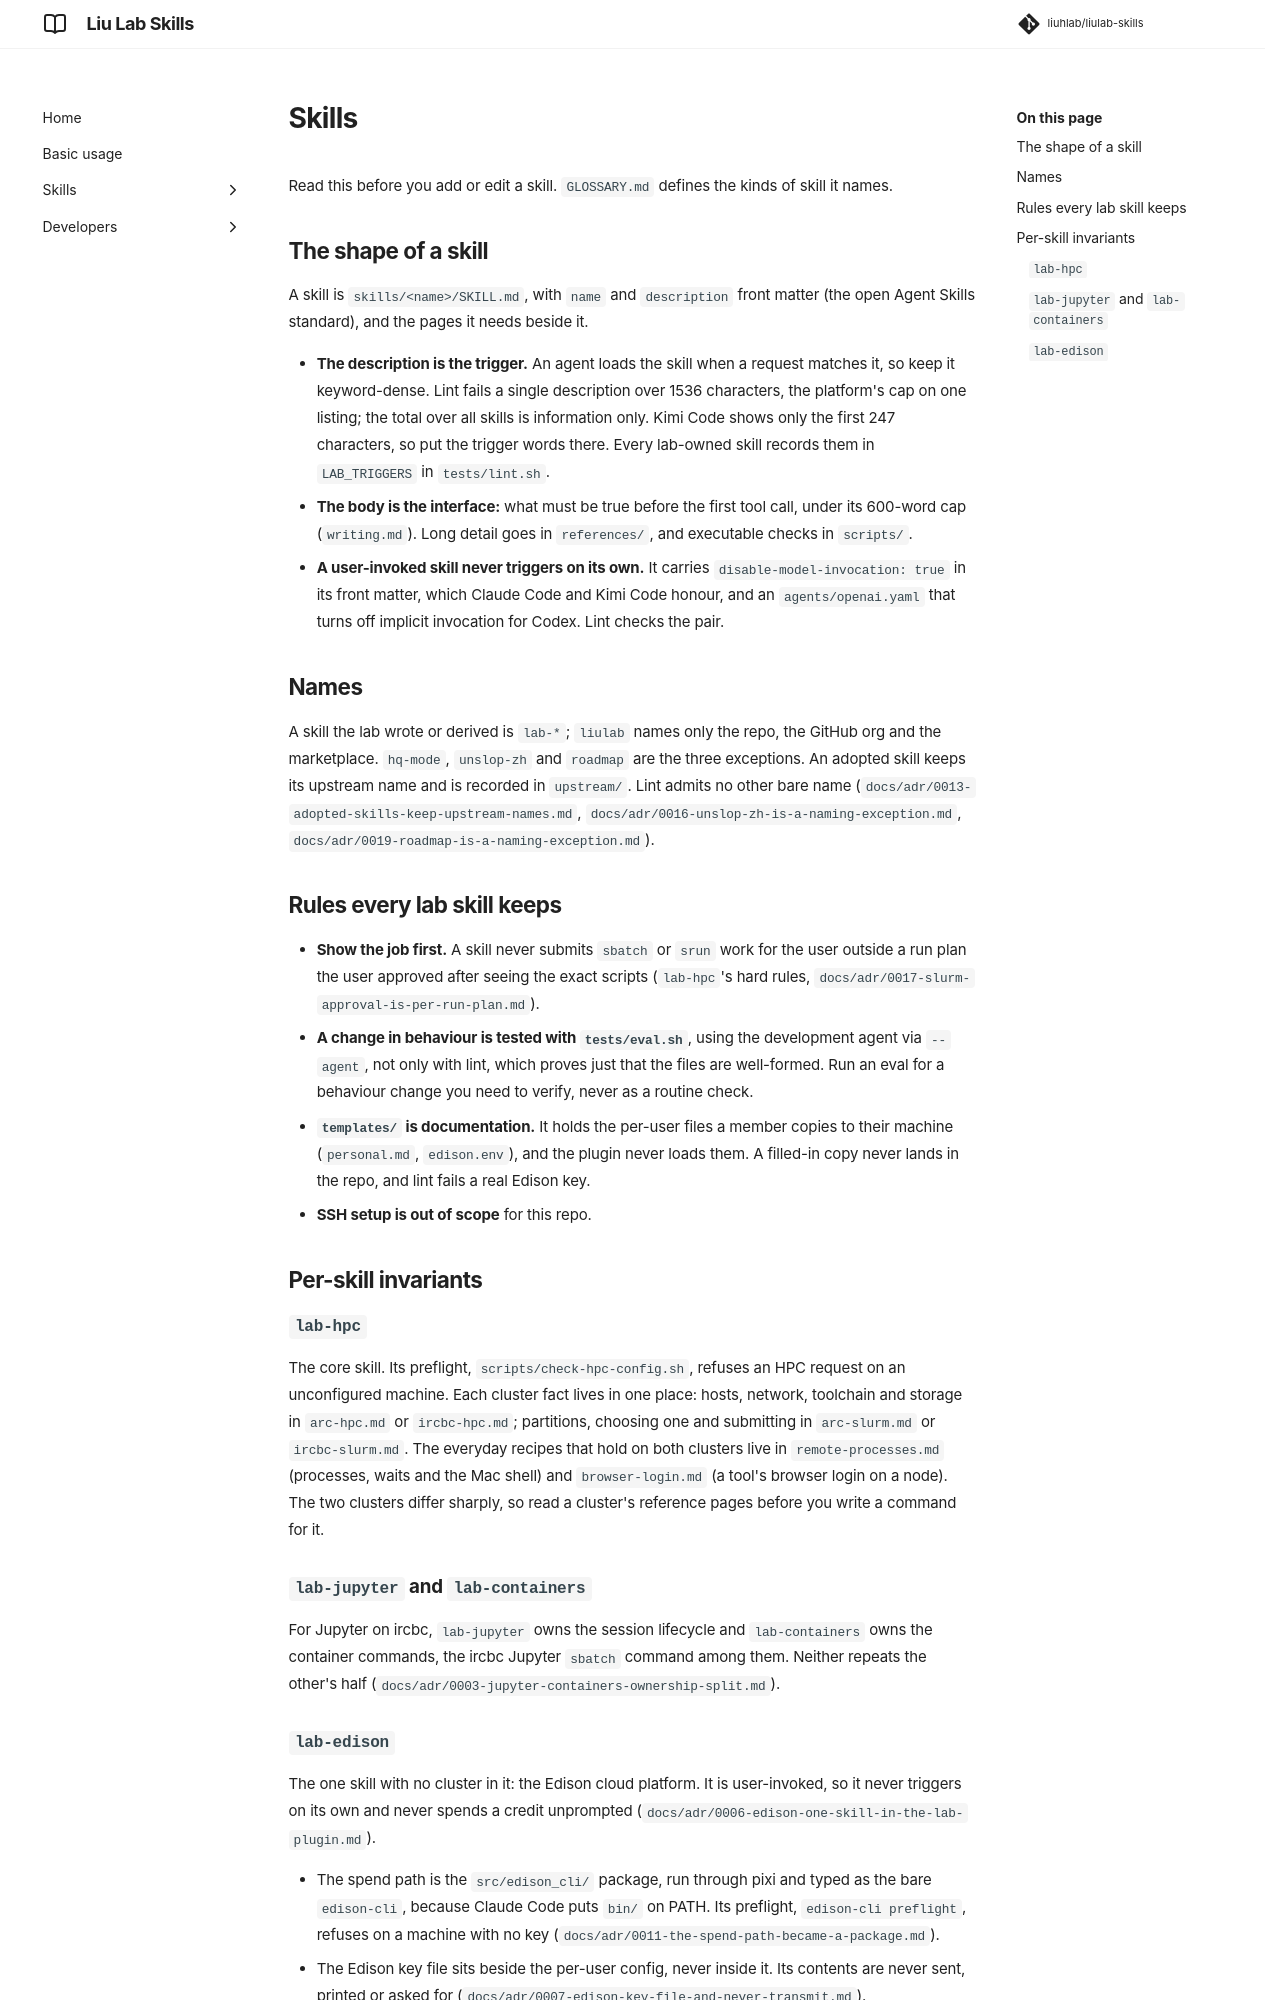

repository: liuhlab/liulab-skills · page: agents/skills/index.html · generator: mkdocs

---
search:
  exclude: true
---

# Skills

Read this before you add or edit a skill. `GLOSSARY.md` defines the kinds of skill it names.

## The shape of a skill

A skill is `skills/<name>/SKILL.md`, with `name` and `description` front matter (the open
Agent Skills standard), and the pages it needs beside it.

- **The description is the trigger.** An agent loads the skill when a request matches it, so
  keep it keyword-dense. Lint fails a single description over 1536 characters, the platform's
  cap on one listing; the total over all skills is information only. Kimi Code shows only the
  first 247 characters, so put the trigger words there. Every lab-owned skill records them in
  `LAB_TRIGGERS` in `tests/lint.sh`.
- **The body is the interface:** what must be true before the first tool call, under its
  600-word cap (`writing.md`). Long detail goes in `references/`, and executable checks in
  `scripts/`.
- **A user-invoked skill never triggers on its own.** It carries
  `disable-model-invocation: true` in its front matter, which Claude Code and Kimi Code
  honour, and an `agents/openai.yaml` that turns off implicit invocation for Codex. Lint
  checks the pair.

## Names

A skill the lab wrote or derived is `lab-*`; `liulab` names only the repo, the GitHub org and
the marketplace. `hq-mode`, `unslop-zh` and `roadmap` are the three exceptions. An adopted skill keeps its
upstream name and is recorded in `upstream/`. Lint admits no other bare name
(`docs/adr/0013-adopted-skills-keep-upstream-names.md`,
`docs/adr/0016-unslop-zh-is-a-naming-exception.md`,
`docs/adr/0019-roadmap-is-a-naming-exception.md`).

## Rules every lab skill keeps

- **Show the job first.** A skill never submits `sbatch` or `srun` work for the user outside
  a run plan the user approved after seeing the exact scripts (`lab-hpc`'s hard rules,
  `docs/adr/0017-slurm-approval-is-per-run-plan.md`).
- **A change in behaviour is tested with `tests/eval.sh`**, using the development agent via `--agent`, not only with lint, which proves
  just that the files are well-formed. Run an eval for a behaviour change you need to verify,
  never as a routine check.
- **`templates/` is documentation.** It holds the per-user files a member copies to their
  machine (`personal.md`, `edison.env`), and the plugin never loads them. A filled-in copy
  never lands in the repo, and lint fails a real Edison key.
- **SSH setup is out of scope** for this repo.

## Per-skill invariants

### `lab-hpc`

The core skill. Its preflight, `scripts/check-hpc-config.sh`, refuses an HPC request on an
unconfigured machine. Each cluster fact lives in one place: hosts, network, toolchain and
storage in `arc-hpc.md` or `ircbc-hpc.md`; partitions, choosing one and submitting in
`arc-slurm.md` or `ircbc-slurm.md`. The everyday recipes that hold on both clusters live in
`remote-processes.md` (processes, waits and the Mac shell) and `browser-login.md` (a tool's
browser login on a node). The two clusters differ sharply, so read a cluster's reference pages
before you write a command for it.

### `lab-jupyter` and `lab-containers`

For Jupyter on ircbc, `lab-jupyter` owns the session lifecycle and `lab-containers` owns the
container commands, the ircbc Jupyter `sbatch` command among them. Neither repeats the other's
half (`docs/adr/0003-jupyter-containers-ownership-split.md`).
